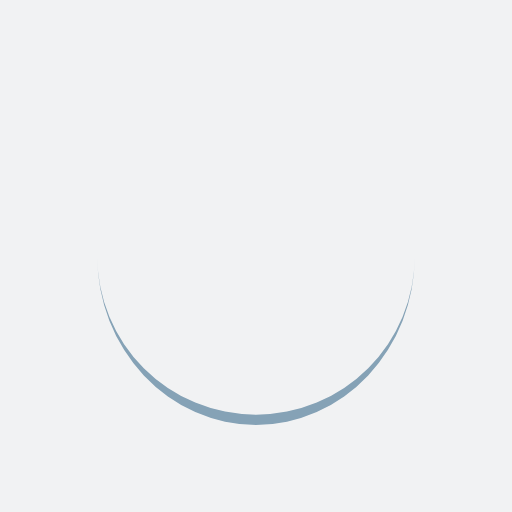
t = 0.00 s
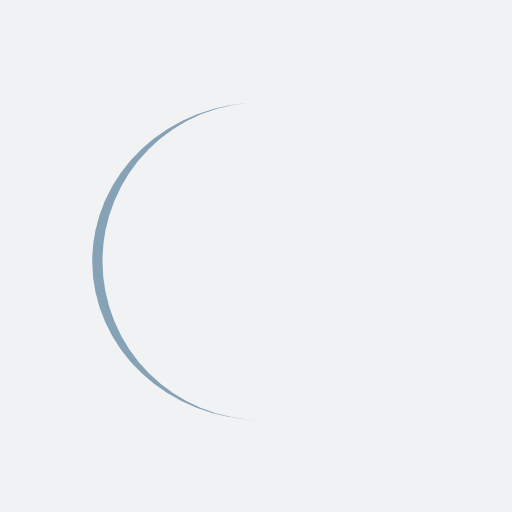
t = 0.25 s
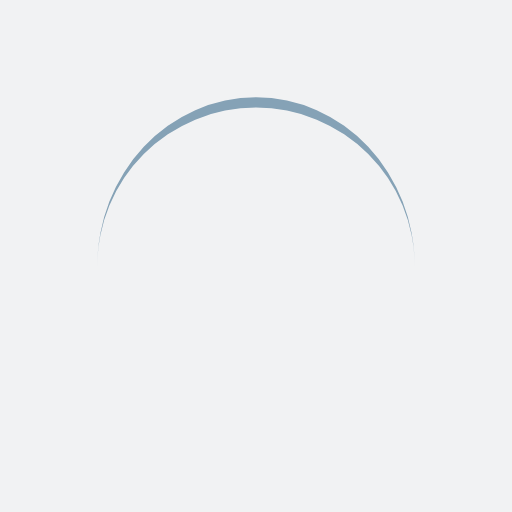
t = 0.50 s
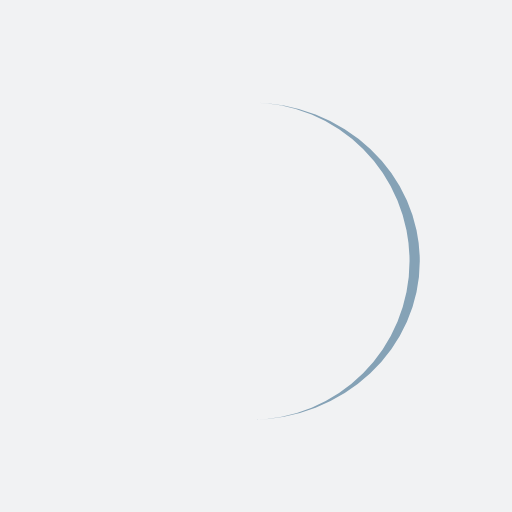
t = 0.75 s

The animated SVG that drew these frames (rendered in a browser with its animation timeline set to each time). Animation: 1 SMIL element (animateTransform=1); one cycle of 1.00 s, repeats indefinitely.

<?xml version="1.0" encoding="utf-8"?>
<svg xmlns="http://www.w3.org/2000/svg" xmlns:xlink="http://www.w3.org/1999/xlink" style="margin: auto; background: rgb(241, 242, 243); display: block; shape-rendering: auto;" width="200px" height="200px" viewBox="0 0 100 100" preserveAspectRatio="xMidYMid">
<path d="M19 50A31 31 0 0 0 81 50A31 33 0 0 1 19 50" fill="#85a2b6" stroke="none">
  <animateTransform attributeName="transform" type="rotate" dur="1s" repeatCount="indefinite" keyTimes="0;1" values="0 50 51;360 50 51"></animateTransform>
</path>
<!-- [ldio] generated by https://loading.io/ --></svg>
